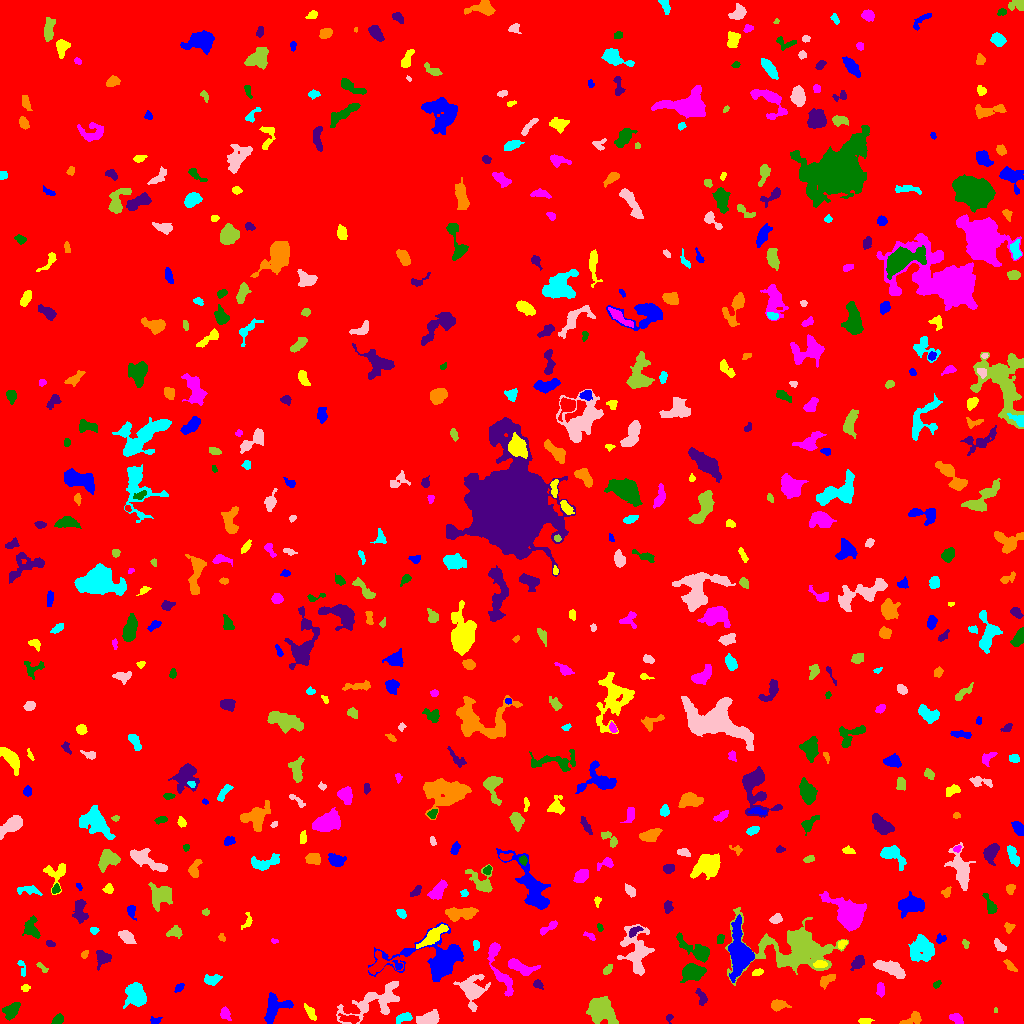

The data file committed next to this chart (first rows):
ID, X, Y, A, B, theta, total_flux, mu_max, mu_median, mu_mean, R_fwhm, R_e, R10, R90, x_start, x_end, y_start, y_end, area, greylevel
0, 518.5, 501, 297.2, 294.8, 0.613, 2257776, 14.0, 2.0, 2.483, 103.1, 254.2, 98.16, 407.5, 0, 1023, 0, 1023, 909276, 2.483
1, 155.5, 2.953, 2.682, 1.78, 0.07523, 150.0, 4.0, 2.0, 2.143, 3.7, 2.646, 0.9772, 4.107, 150, 162, 0, 7, 70, 8.143
2, 865.2, 2.172, 2.606, 1.416, -0.05331, 128.0, 4.0, 1.0, 1.62, 3.385, 2.257, 0.9772, 3.827, 858, 874, 0, 5, 79, 8.62
3, 955.7, 5.133, 3.889, 2.195, -0.475, 226.0, 5.0, 2.0, 1.883, 2.459, 3.7, 1.262, 5.499, 949, 963, 0, 10, 120, 7.883
4, 58.31, 4.025, 2.443, 1.855, 0.7617, 197.0, 6.0, 2.0, 1.95, 3.338, 2.646, 0.9772, 4.26, 51, 63, 0, 10, 101, 8.95
5, 669.2, 5.829, 2.09, 1.596, 1.428, 117.0, 6.0, 2.0, 2.34, 2.394, 2.034, 0.5642, 3.385, 666, 673, 0, 9, 50, 9.34
6, 912.1, 4.408, 6.065, 2.617, 0.4034, 294.0, 4.0, 2.0, 1.815, 5.47, 3.989, 1.596, 6.283, 899, 921, 0, 12, 162, 7.815
7, 403.9, 5.814, 4.313, 2.046, 0.3184, 345.0, 6.0, 3.0, 2.575, 4.687, 3.7, 1.382, 5.614, 396, 412, 0, 11, 134, 10.57
8, 428.2, 4.885, 5.389, 2.956, 0.3129, 655.0, 6.0, 2.0, 2.631, 6.283, 4.918, 1.954, 7.632, 416, 439, 0, 14, 249, 8.631
9, 995.5, 13.62, 1.362, 0.9063, -0.0, 42.0, 3.0, 2.0, 1.909, 2.111, 1.382, 0.5642, 2.185, 994, 997, 11, 16, 22, 8.909
10, 650.3, 15.06, 2.416, 1.914, 0.424, 169.0, 6.0, 1.0, 1.92, 2.985, 2.459, 0.7979, 4.222, 644, 655, 7, 19, 88, 8.92
11, 274.1, 14.43, 8.466, 5.399, 0.8392, 1194, 7.0, 3.0, 2.985, 6.531, 6.129, 2.326, 9.707, 264, 293, 0, 31, 400, 8.985
12, 310.1, 11.01, 4.606, 1.837, -0.9836, 210.0, 3.0, 2.0, 1.736, 4.886, 3.7, 1.382, 5.499, 304, 316, 3, 20, 121, 7.736
13, 225.1, 9.778, 3.317, 2.194, -1.127, 473.0, 9.0, 4.0, 4.149, 3.949, 3.338, 1.262, 5.293, 220, 231, 3, 17, 114, 9.149
14, 11.43, 13.45, 4.43, 2.942, 0.6216, 750.0, 9.0, 3.0, 3.488, 4.334, 4.334, 1.596, 6.956, 2, 20, 3, 21, 215, 9.488
15, 701.9, 25.88, 4.294, 2.093, -1.195, 232.0, 5.0, 2.0, 1.902, 2.932, 3.478, 1.262, 5.557, 695, 707, 18, 35, 122, 7.902
16, 777.9, 18.32, 3.975, 2.37, 0.005853, 488.0, 8.0, 3.0, 3.089, 4.549, 3.7, 1.493, 5.89, 771, 791, 12, 24, 158, 9.089
17, 136.4, 28.14, 5.847, 4.494, -1.346, 1375, 9.0, 3.0, 3.258, 6.155, 6.077, 2.326, 9.788, 123, 146, 15, 41, 422, 9.258
18, 374.8, 23.01, 17.48, 6.523, 0.437, 1809, 7.0, 2.0, 2.253, 6.507, 8.556, 3.038, 13.8, 336, 399, 0, 42, 803, 8.253
19, 600.5, 12.67, 7.605, 5.511, -0.7129, 2407, 9.0, 4.0, 4.025, 8.795, 7.653, 3.038, 11.73, 586, 618, 0, 27, 598, 10.03
20, 244, 37.22, 3.567, 2.703, -0.7193, 443.0, 6.0, 2.0, 2.718, 5.046, 3.827, 1.493, 6.05, 236, 252, 29, 43, 163, 8.718
21, 178.9, 35.77, 2.556, 1.687, 0.7765, 222.0, 6.0, 3.0, 3.127, 3.868, 2.706, 1.128, 3.949, 174, 184, 31, 40, 71, 9.127
22, 25.28, 35.17, 1.98, 1.763, 0.2672, 149.0, 6.0, 2.0, 2.525, 2.764, 2.257, 0.7979, 3.7, 21, 30, 32, 39, 59, 8.525
23, 880.3, 33.56, 3.426, 1.701, -1.557, 140.0, 4.0, 1.0, 1.321, 3.949, 3.038, 0.9772, 4.549, 876, 884, 26, 41, 106, 8.321
24, 936.5, 39.02, 2.04, 1.042, 0.4306, 45.0, 3.0, 1.0, 0.8333, 2.185, 1.784, 0.5642, 2.764, 933, 941, 35, 43, 54, 7.833
25, 537.7, 39.15, 2.497, 1.967, -0.485, 175.0, 5.0, 2.0, 2.244, 3.038, 2.764, 0.9772, 4.334, 533, 543, 34, 44, 78, 8.244
26, 826.4, 43.23, 4.855, 2.342, 0.6009, 314.0, 5.0, 2.0, 2.151, 3.989, 3.742, 1.382, 5.997, 820, 835, 34, 49, 146, 8.151
27, 211.4, 43.85, 4.094, 2.272, 0.1542, 540.0, 8.0, 3.0, 3.553, 4.853, 3.742, 1.493, 5.836, 204, 222, 38, 49, 152, 9.553
28, 472.1, 32.62, 6.246, 5.206, -1.349, 2220, 19.0, 2.0, 4.221, 4.754, 5.293, 1.954, 10.01, 453, 490, 12, 49, 526, 10.22
29, 607.5, 53.63, 2.79, 1.7, 0.7961, 199.0, 5.0, 2.0, 2.487, 3.432, 2.764, 0.9772, 4.297, 603, 612, 49, 59, 80, 9.488
30, 332.4, 58.14, 3.599, 2.591, 0.4123, 598.0, 8.0, 3.0, 3.737, 4.951, 3.827, 1.493, 6.077, 325, 341, 51, 64, 160, 9.738
31, 740, 69.88, 9.715, 4.737, -1.478, 11512, 55.0, 7.0, 13.5, 6.864, 6.887, 2.706, 12.82, 728, 754, 41, 109, 853, 20.5
32, 757.5, 50.85, 3.03, 1.709, 0.3584, 136.0, 3.0, 2.0, 1.889, 4.107, 2.877, 1.128, 4.184, 752, 763, 48, 55, 72, 7.889
33, 519.1, 57.02, 7.648, 2.75, -0.3424, 827.0, 8.0, 2.0, 2.943, 5.382, 4.754, 1.784, 7.919, 508, 540, 48, 65, 281, 8.943
34, 692.2, 50.37, 5.36, 3.43, 0.1969, 1669, 14.0, 4.0, 4.838, 5.698, 5.232, 1.954, 8.612, 680, 706, 41, 60, 345, 10.84
35, 857.8, 61.14, 3.988, 2.404, 0.8351, 702.0, 9.0, 5.0, 4.558, 5.015, 3.989, 1.596, 6.077, 850, 864, 53, 68, 154, 9.558
36, 1010, 57.5, 3.991, 1.58, -0.8333, 334.0, 7.0, 3.0, 3.479, 3.827, 3.09, 1.262, 4.82, 1003, 1017, 52, 64, 96, 8.479
37, 21.98, 55.23, 4.881, 1.44, -1.348, 100.0, 2.0, 1.0, 1.205, 4.754, 2.764, 1.128, 4.37, 17, 25, 47, 63, 83, 8.205
38, 889.1, 55.23, 8.174, 2.516, -0.3992, 1083, 8.0, 3.0, 3.068, 6.956, 5.585, 2.257, 8.722, 873, 905, 45, 63, 353, 10.07
39, 42.33, 55.49, 3.886, 1.352, -0.742, 100.0, 3.0, 1.0, 1.471, 3.241, 2.706, 0.9772, 4.107, 36, 48, 51, 61, 68, 8.471
40, 380.7, 60.01, 7.714, 5.217, 0.2559, 775.0, 7.0, 2.0, 2.627, 5.352, 4.918, 1.954, 7.939, 368, 403, 49, 73, 295, 10.63
41, 397.9, 57.84, 2.682, 1.753, -0.8265, 161.0, 5.0, 2.0, 2.477, 2.932, 2.459, 0.9772, 3.909, 392, 402, 54, 63, 65, 12.48
42, 819.7, 58.89, 2.912, 1.806, 0.05773, 248.0, 5.0, 2.0, 2.583, 3.827, 2.932, 1.128, 4.549, 813, 827, 56, 63, 96, 12.58
43, 498.6, 59.09, 17.34, 3.707, -1.23, 1130, 9.0, 2.0, 2.592, 4.754, 5.754, 2.034, 9.772, 487, 513, 27, 81, 436, 8.592
44, 697.1, 72.86, 10.17, 3.362, -0.5555, 1813, 16.0, 4.0, 4.734, 4.618, 5.557, 1.954, 9.541, 676, 709, 61, 91, 383, 9.734
45, 103.6, 65.66, 3.352, 2.738, 0.7209, 191.0, 3.0, 1.0, 1.016, 4.442, 3.656, 1.382, 5.614, 96, 111, 53, 73, 188, 8.016
46, 84.17, 68.62, 2.067, 1.571, 1.08, 115.0, 5.0, 2.0, 2.13, 2.523, 2.185, 0.7979, 3.568, 81, 88, 65, 73, 54, 8.13
47, 476.6, 79.24, 1.933, 1.406, -1.221, 95.0, 5.0, 1.0, 1.532, 2.257, 1.954, 0.7979, 3.241, 473, 479, 73, 83, 62, 8.532
48, 637, 71.39, 11.95, 6.642, -1.466, 1859, 10.0, 2.0, 2.547, 5.67, 7.632, 2.646, 12.9, 617, 654, 48, 99, 730, 8.547
49, 965.2, 79.84, 2.271, 1.521, -1.057, 119.0, 6.0, 2.0, 2.204, 2.394, 2.185, 0.7979, 3.613, 962, 969, 75, 84, 54, 8.204
50, 308.9, 114.5, 9.696, 7.425, -1.051, 29624, 86.0, 7.0, 16.26, 8.482, 8.938, 3.385, 17.11, 286, 338, 74, 139, 1822, 22.26
51, 437.5, 63.57, 18.99, 10.48, 0.02893, 6294, 13.0, 4.0, 4.956, 10.76, 10.05, 4.029, 17.13, 368, 463, 42, 101, 1270, 9.956
52, 842.1, 79.39, 2.754, 1.813, 0.6222, 267.0, 7.0, 4.0, 3.814, 3.523, 2.764, 1.128, 4.184, 838, 847, 74, 83, 70, 10.81
53, 274.2, 82.28, 1.874, 1.294, -0.1195, 80.0, 4.0, 2.0, 2.286, 2.985, 1.954, 0.5642, 2.877, 271, 278, 80, 85, 35, 8.286
54, 720.3, 84.27, 2.453, 1.506, 1.255, 254.0, 10.0, 4.0, 3.681, 2.585, 2.394, 0.7979, 3.868, 717, 724, 80, 89, 69, 10.68
55, 50.25, 79.93, 2.391, 1.497, -0.3329, 107.0, 4.0, 2.0, 1.877, 3.338, 2.394, 0.7979, 3.785, 46, 55, 77, 83, 57, 7.877
56, 221.8, 86.27, 1.983, 1.651, -1.108, 103.0, 4.0, 2.0, 2.06, 3.338, 2.257, 0.7979, 3.478, 218, 225, 82, 90, 50, 8.06
57, 921.4, 74.77, 6.506, 5.809, 1.22, 2774, 13.0, 5.0, 5.439, 7.356, 7.114, 2.764, 10.98, 908, 934, 62, 89, 510, 10.44
58, 999.6, 77.68, 3.653, 1.752, -0.8418, 306.0, 7.0, 3.0, 2.807, 3.29, 3.141, 1.128, 4.951, 994, 1006, 72, 85, 109, 8.807
59, 174.9, 91.38, 3.667, 2.551, 0.02393, 321.0, 5.0, 2.0, 2.326, 4.26, 3.568, 1.382, 5.642, 166, 182, 85, 98, 138, 8.326
... 561 more rows
